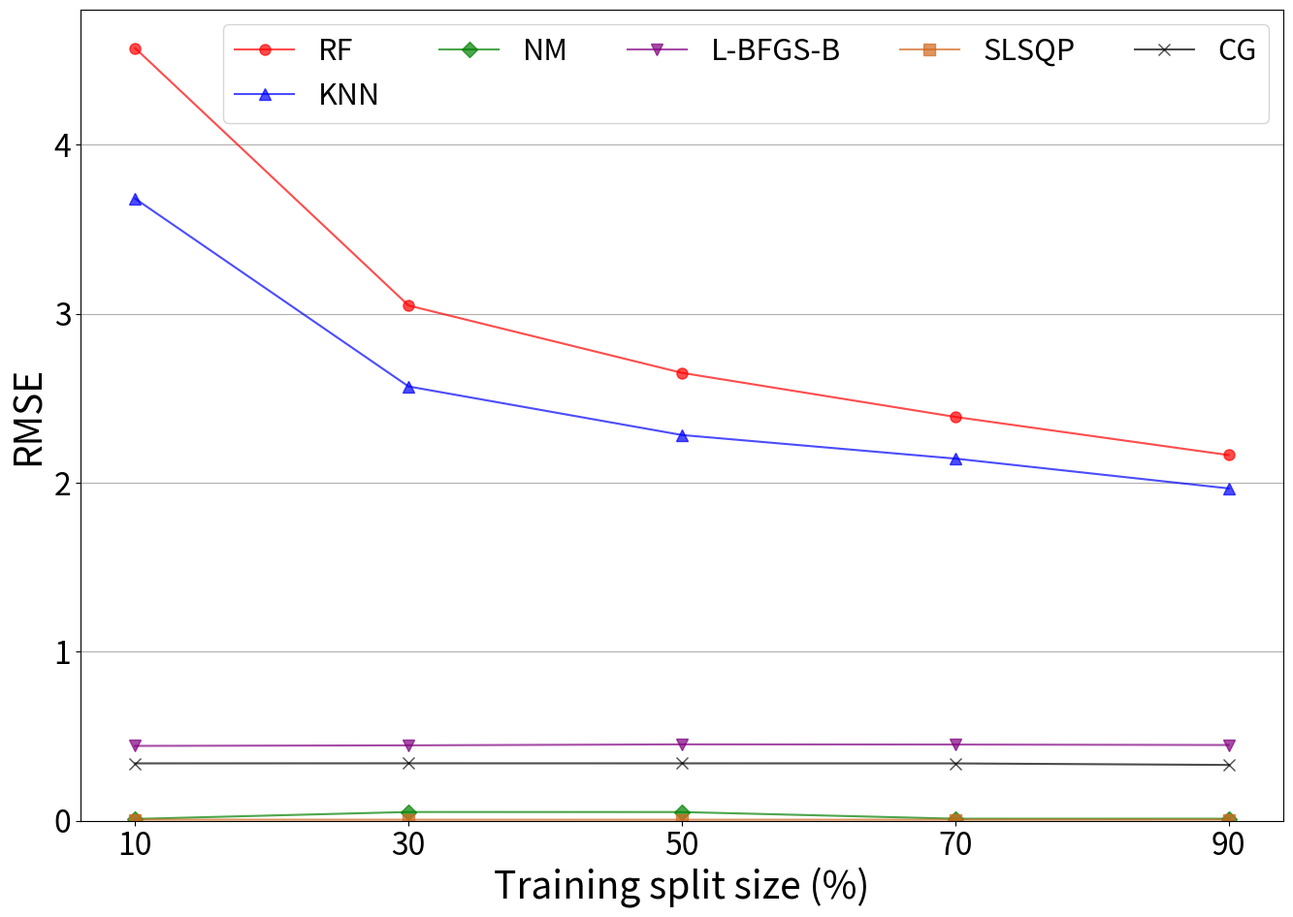
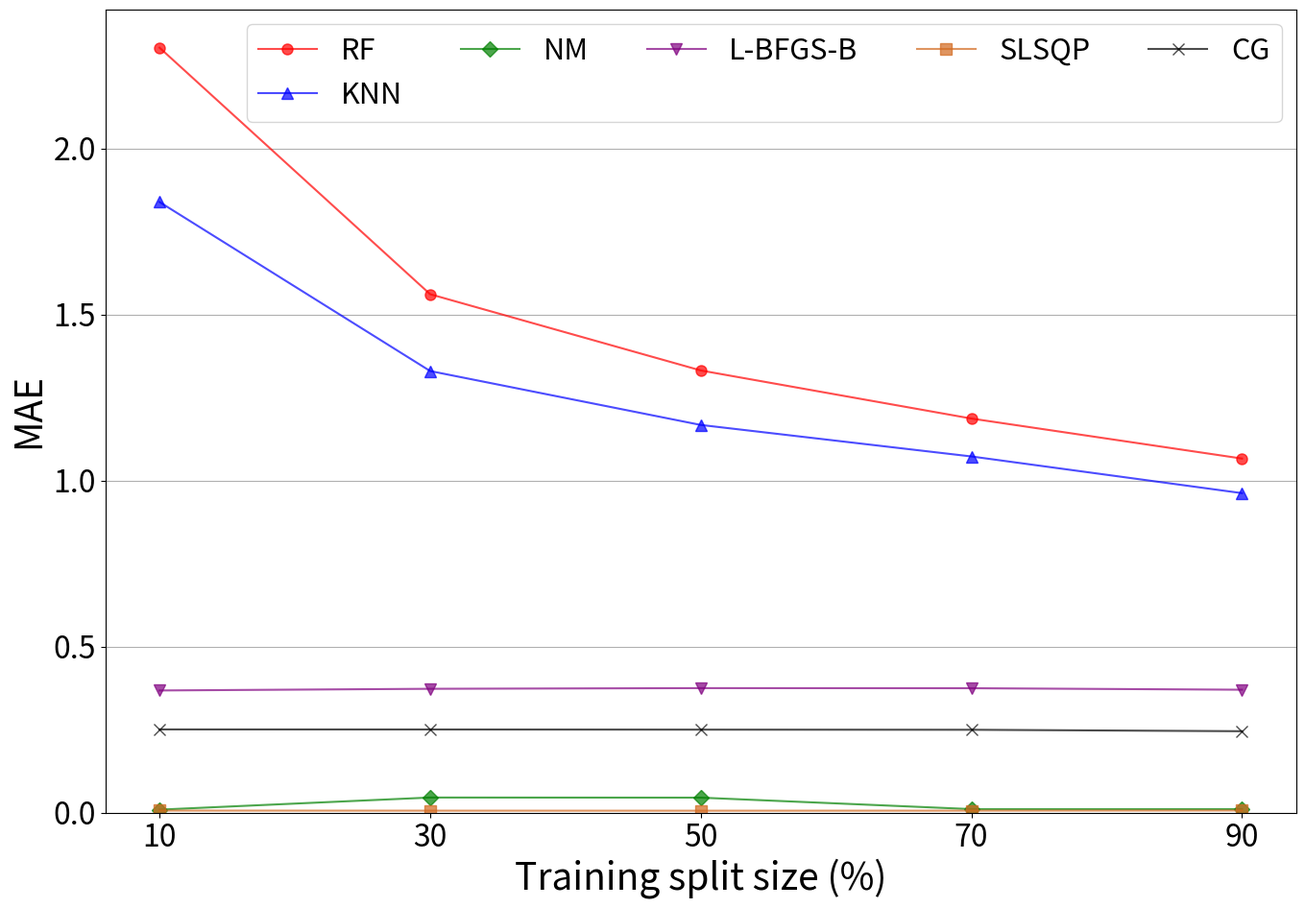
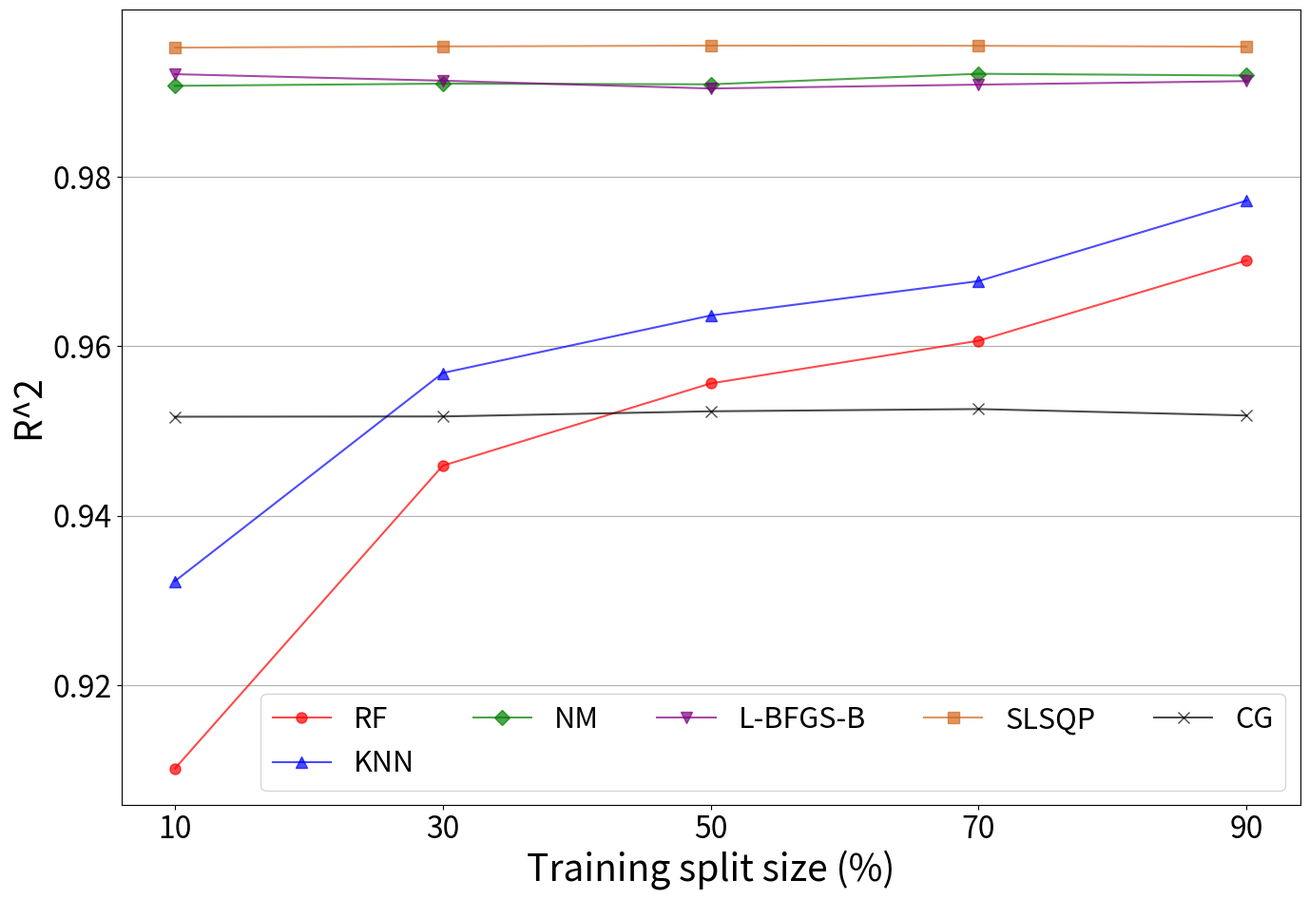

Python code for these plots, in order:
import numpy as np
from matplotlib import pyplot as plt


#RMSE
x = np.array([10, 30, 50, 70, 90])
rf = np.array([4.57021673, 3.04837908, 2.65009104, 2.38956824, 2.16367953])
knn = np.array([3.68022404, 2.56964661, 2.28244918, 2.14296353, 1.96670108])
nm = np.array([0.01183137, 0.05297368, 0.05270496, 0.01325839, 0.013281])
lbfgsb = np.array([0.44385276, 0.4471294, 0.45293823, 0.45187543, 0.44910389])
slsqp = np.array([0.0079199, 0.00756956, 0.00746871, 0.00768199, 0.00806679])
cg = np.array([0.34057957, 0.34089412, 0.34068562, 0.34039615, 0.33116437])

plt.figure(figsize=(16, 10.87))
plt.rcParams.update({'font.size': 23})
plt.ylabel("RMSE", fontsize=28)
plt.xlabel("Training split size (%)", fontsize=28)
plt.xticks(x, labels=x)
#plt.plot(x, y_drnn_simple, 'blue', label="DRNN (simple)", alpha=0.7, marker="s")
#plt.fill_between(x, y_drnn_simple - stddev_drnn_simple, y_drnn_simple + stddev_drnn_simple, color='blue', alpha=0.2)
plt.plot(x, rf, 'red', label="RF", alpha=0.7, marker="o", markersize=8)
plt.plot(x, knn, 'blue', label="KNN", alpha=0.7, marker="^", markersize=8)
plt.plot(x, nm, 'green', label="NM", alpha=0.7, marker="D", markersize=8)
plt.plot(x, lbfgsb, 'purple', label="L-BFGS-B", alpha=0.7, marker="v", markersize=8)
plt.plot(x, slsqp, 'chocolate', label="SLSQP", alpha=0.7, marker="s", markersize=8)
plt.plot(x, cg, 'black', label="CG", alpha=0.7, marker="x", markersize=8)
plt.gca().set_ylim(bottom=0)
plt.grid(axis='y')
plt.legend(fontsize=22, ncol=5)
plt.savefig("rmse.png", dpi=200)
plt.show()

#MAE
rf = np.array([2.30369836, 1.56145443, 1.33193519, 1.18718028, 1.0667519])
knn = np.array([1.83905119, 1.33022202, 1.16789877, 1.07307964, 0.96259795])
nm = np.array([0.00972464, 0.04626499, 0.04588929, 0.01135311, 0.01135541])
lbfgsb = np.array([0.36855281, 0.37359307, 0.37564271, 0.37531281, 0.3708138])
slsqp = np.array([0.00699228, 0.00672317, 0.00660094, 0.00676506, 0.00717136])
cg = np.array([0.25128801, 0.2511269, 0.25063993, 0.25026115, 0.24588657])

plt.figure(figsize=(16, 10.87))
plt.rcParams.update({'font.size': 23})
plt.ylabel("MAE", fontsize=28)
plt.xlabel("Training split size (%)", fontsize=28)
plt.xticks(x, labels=x)
#plt.plot(x, y_drnn_simple, 'blue', label="DRNN (simple)", alpha=0.7, marker="s")
#plt.fill_between(x, y_drnn_simple - stddev_drnn_simple, y_drnn_simple + stddev_drnn_simple, color='blue', alpha=0.2)
plt.plot(x, rf, 'red', label="RF", alpha=0.7, marker="o", markersize=8)
plt.plot(x, knn, 'blue', label="KNN", alpha=0.7, marker="^", markersize=8)
plt.plot(x, nm, 'green', label="NM", alpha=0.7, marker="D", markersize=8)
plt.plot(x, lbfgsb, 'purple', label="L-BFGS-B", alpha=0.7, marker="v", markersize=8)
plt.plot(x, slsqp, 'chocolate', label="SLSQP", alpha=0.7, marker="s", markersize=8)
plt.plot(x, cg, 'black', label="CG", alpha=0.7, marker="x", markersize=8)
plt.gca().set_ylim(bottom=0)
plt.grid(axis='y')
plt.legend(fontsize=22, ncol=5)
plt.savefig("mae.png", dpi=200)
plt.show()

#R2
rf = np.array([0.91017691, 0.9459144, 0.95561813, 0.96065132, 0.97011601])
knn = np.array([0.93228534, 0.95684731, 0.96363053, 0.96768398, 0.97717489])
nm = np.array([0.99072121, 0.99097767, 0.99089897, 0.99214191, 0.9919372])
lbfgsb = np.array([0.99209569, 0.99132674, 0.9904059, 0.99086099, 0.9912781])
slsqp = np.array([0.99522538, 0.99536531, 0.99546743, 0.99544474, 0.99533894])
cg = np.array([0.95169134, 0.9517225, 0.95233212, 0.95259603, 0.95183799])

plt.figure(figsize=(16, 10.87))
plt.rcParams.update({'font.size': 23})
plt.ylabel("R^2", fontsize=28)
plt.xlabel("Training split size (%)", fontsize=28)
plt.xticks(x, labels=x)
#plt.plot(x, y_drnn_simple, 'blue', label="DRNN (simple)", alpha=0.7, marker="s")
#plt.fill_between(x, y_drnn_simple - stddev_drnn_simple, y_drnn_simple + stddev_drnn_simple, color='blue', alpha=0.2)
plt.plot(x, rf, 'red', label="RF", alpha=0.7, marker="o", markersize=8)
plt.plot(x, knn, 'blue', label="KNN", alpha=0.7, marker="^", markersize=8)
plt.plot(x, nm, 'green', label="NM", alpha=0.7, marker="D", markersize=8)
plt.plot(x, lbfgsb, 'purple', label="L-BFGS-B", alpha=0.7, marker="v", markersize=8)
plt.plot(x, slsqp, 'chocolate', label="SLSQP", alpha=0.7, marker="s", markersize=8)
plt.plot(x, cg, 'black', label="CG", alpha=0.7, marker="x", markersize=8)
plt.grid(axis='y')
plt.legend(fontsize=22, ncol=5)
plt.savefig("r2.png", dpi=200)
plt.show()
